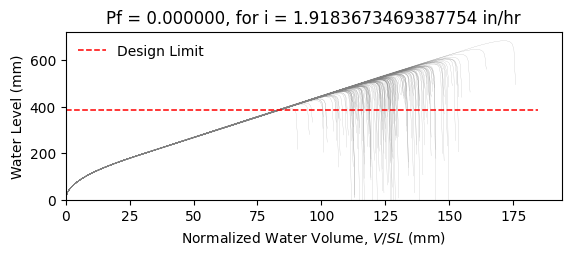

Values plotted in this chart, from the file beside it:
W14X22, L = 360.0 in, slope = 0.020833333333333332 in/in, dead load = 6.944444444444444e-05 kip/in…
zwlim AISC Appendix 2, zwlim DAMP, zwlim Proposed for ASCE 7, zwlim Neglect Ponding, dhnom Denver, dhnom New York, dhnom New Orleans, dh Denver, dh New York, dh New Orleans, dmax
15.16, 15.45, 13.32, 15.16, 1.047, 1.047, 1.047, 0.7809, 0.7809, 0.7809, 22.05, Safe, 
15.16, 15.45, 13.32, 15.16, 1.047, 1.047, 1.047, 0.7809, 0.7809, 0.7809, 19.26, Safe, 
15.16, 15.45, 13.32, 15.16, 1.047, 1.047, 1.047, 0.7809, 0.7809, 0.7809, 18.53, Safe, 
15.16, 15.45, 13.32, 15.16, 1.047, 1.047, 1.047, 0.7809, 0.7809, 0.7809, 21.77, Safe, 
15.16, 15.45, 13.32, 15.16, 1.047, 1.047, 1.047, 0.7809, 0.7809, 0.7809, 18.28, Safe, 
15.16, 15.45, 13.32, 15.16, 1.047, 1.047, 1.047, 0.7809, 0.7809, 0.7809, 26.92, Safe, 
15.16, 15.45, 13.32, 15.16, 1.047, 1.047, 1.047, 0.7809, 0.7809, 0.7809, 20.34, Safe, 
15.16, 15.45, 13.32, 15.16, 1.047, 1.047, 1.047, 0.7809, 0.7809, 0.7809, 18.45, Safe, 
15.16, 15.45, 13.32, 15.16, 1.047, 1.047, 1.047, 0.7809, 0.7809, 0.7809, 21.27, Safe, 
15.16, 15.45, 13.32, 15.16, 1.047, 1.047, 1.047, 0.7809, 0.7809, 0.7809, 19.98, Safe, 
15.16, 15.45, 13.32, 15.16, 1.047, 1.047, 1.047, 0.7809, 0.7809, 0.7809, 17.63, Safe, 
15.16, 15.45, 13.32, 15.16, 1.047, 1.047, 1.047, 0.7809, 0.7809, 0.7809, 17.02, Safe, 
15.16, 15.45, 13.32, 15.16, 1.047, 1.047, 1.047, 0.7809, 0.7809, 0.7809, 21.46, Safe, 
15.16, 15.45, 13.32, 15.16, 1.047, 1.047, 1.047, 0.7809, 0.7809, 0.7809, 18.86, Safe, 
15.16, 15.45, 13.32, 15.16, 1.047, 1.047, 1.047, 0.7809, 0.7809, 0.7809, 21.86, Safe, 
15.16, 15.45, 13.32, 15.16, 1.047, 1.047, 1.047, 0.7809, 0.7809, 0.7809, 19.85, Safe, 
15.16, 15.45, 13.32, 15.16, 1.047, 1.047, 1.047, 0.7809, 0.7809, 0.7809, 20.52, Safe, 
15.16, 15.45, 13.32, 15.16, 1.047, 1.047, 1.047, 0.7809, 0.7809, 0.7809, 22.45, Safe, 
15.16, 15.45, 13.32, 15.16, 1.047, 1.047, 1.047, 0.7809, 0.7809, 0.7809, 18.39, Safe, 
15.16, 15.45, 13.32, 15.16, 1.047, 1.047, 1.047, 0.7809, 0.7809, 0.7809, 19.33, Safe, 
15.16, 15.45, 13.32, 15.16, 1.047, 1.047, 1.047, 0.7809, 0.7809, 0.7809, 18.3, Safe, 
15.16, 15.45, 13.32, 15.16, 1.047, 1.047, 1.047, 0.7809, 0.7809, 0.7809, 21.69, Safe, 
15.16, 15.45, 13.32, 15.16, 1.047, 1.047, 1.047, 0.7809, 0.7809, 0.7809, 22.57, Safe, 
15.16, 15.45, 13.32, 15.16, 1.047, 1.047, 1.047, 0.7809, 0.7809, 0.7809, 20.09, Safe, 
15.16, 15.45, 13.32, 15.16, 1.047, 1.047, 1.047, 0.7809, 0.7809, 0.7809, 19.21, Safe, 
15.16, 15.45, 13.32, 15.16, 1.047, 1.047, 1.047, 0.7809, 0.7809, 0.7809, 16.95, Safe, 
15.16, 15.45, 13.32, 15.16, 1.047, 1.047, 1.047, 0.7809, 0.7809, 0.7809, 21.16, Safe, 
15.16, 15.45, 13.32, 15.16, 1.047, 1.047, 1.047, 0.7809, 0.7809, 0.7809, 20.85, Safe, 
15.16, 15.45, 13.32, 15.16, 1.047, 1.047, 1.047, 0.7809, 0.7809, 0.7809, 18.47, Safe, 
15.16, 15.45, 13.32, 15.16, 1.047, 1.047, 1.047, 0.7809, 0.7809, 0.7809, 23.29, Safe, 
15.16, 15.45, 13.32, 15.16, 1.047, 1.047, 1.047, 0.7809, 0.7809, 0.7809, 20.47, Safe, 
15.16, 15.45, 13.32, 15.16, 1.047, 1.047, 1.047, 0.7809, 0.7809, 0.7809, 21.19, Safe, 
15.16, 15.45, 13.32, 15.16, 1.047, 1.047, 1.047, 0.7809, 0.7809, 0.7809, 19.02, Safe, 
15.16, 15.45, 13.32, 15.16, 1.047, 1.047, 1.047, 0.7809, 0.7809, 0.7809, 22.61, Safe, 
15.16, 15.45, 13.32, 15.16, 1.047, 1.047, 1.047, 0.7809, 0.7809, 0.7809, 21.51, Safe, 
15.16, 15.45, 13.32, 15.16, 1.047, 1.047, 1.047, 0.7809, 0.7809, 0.7809, 18.4, Safe, 
15.16, 15.45, 13.32, 15.16, 1.047, 1.047, 1.047, 0.7809, 0.7809, 0.7809, 20.82, Safe, 
15.16, 15.45, 13.32, 15.16, 1.047, 1.047, 1.047, 0.7809, 0.7809, 0.7809, 21.17, Safe, 
15.16, 15.45, 13.32, 15.16, 1.047, 1.047, 1.047, 0.7809, 0.7809, 0.7809, 22.05, Safe, 
15.16, 15.45, 13.32, 15.16, 1.047, 1.047, 1.047, 0.7809, 0.7809, 0.7809, 17.82, Safe, 
15.16, 15.45, 13.32, 15.16, 1.047, 1.047, 1.047, 0.7809, 0.7809, 0.7809, 22.52, Safe, 
15.16, 15.45, 13.32, 15.16, 1.047, 1.047, 1.047, 0.7809, 0.7809, 0.7809, 19.04, Safe, 
15.16, 15.45, 13.32, 15.16, 1.047, 1.047, 1.047, 0.7809, 0.7809, 0.7809, 19.99, Safe, 
15.16, 15.45, 13.32, 15.16, 1.047, 1.047, 1.047, 0.7809, 0.7809, 0.7809, 19.51, Safe, 
15.16, 15.45, 13.32, 15.16, 1.047, 1.047, 1.047, 0.7809, 0.7809, 0.7809, 22.26, Safe, 
15.16, 15.45, 13.32, 15.16, 1.047, 1.047, 1.047, 0.7809, 0.7809, 0.7809, 17.42, Safe, 
15.16, 15.45, 13.32, 15.16, 1.047, 1.047, 1.047, 0.7809, 0.7809, 0.7809, 20.33, Safe, 
15.16, 15.45, 13.32, 15.16, 1.047, 1.047, 1.047, 0.7809, 0.7809, 0.7809, 19.02, Safe, 
15.16, 15.45, 13.32, 15.16, 1.047, 1.047, 1.047, 0.7809, 0.7809, 0.7809, 20.39, Safe, 
15.16, 15.45, 13.32, 15.16, 1.047, 1.047, 1.047, 0.7809, 0.7809, 0.7809, 18.59, Safe, 
15.16, 15.45, 13.32, 15.16, 1.047, 1.047, 1.047, 0.7809, 0.7809, 0.7809, 21.72, Safe, 
15.16, 15.45, 13.32, 15.16, 1.047, 1.047, 1.047, 0.7809, 0.7809, 0.7809, 16.33, Safe, 
15.16, 15.45, 13.32, 15.16, 1.047, 1.047, 1.047, 0.7809, 0.7809, 0.7809, 20.44, Safe, 
15.16, 15.45, 13.32, 15.16, 1.047, 1.047, 1.047, 0.7809, 0.7809, 0.7809, 19.01, Safe, 
15.16, 15.45, 13.32, 15.16, 1.047, 1.047, 1.047, 0.7809, 0.7809, 0.7809, 23.17, Safe, 
15.16, 15.45, 13.32, 15.16, 1.047, 1.047, 1.047, 0.7809, 0.7809, 0.7809, 18.91, Safe, 
15.16, 15.45, 13.32, 15.16, 1.047, 1.047, 1.047, 0.7809, 0.7809, 0.7809, 20, Safe, 
15.16, 15.45, 13.32, 15.16, 1.047, 1.047, 1.047, 0.7809, 0.7809, 0.7809, 18.88, Safe, 
15.16, 15.45, 13.32, 15.16, 1.047, 1.047, 1.047, 0.7809, 0.7809, 0.7809, 17.1, Safe, 
... 142 more rows
